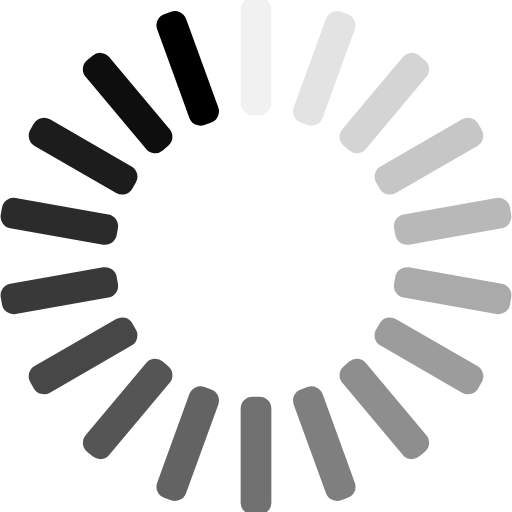
t = 0.00 s
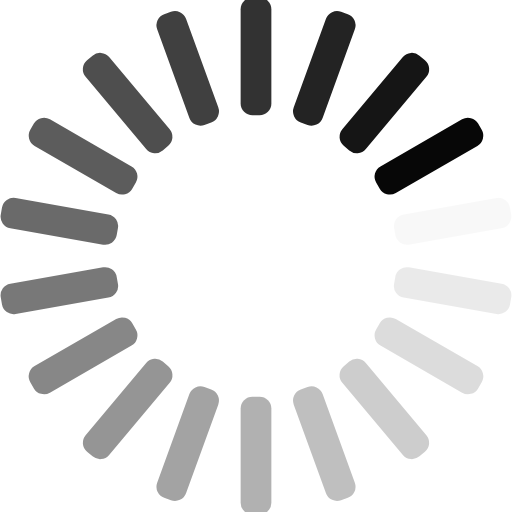
t = 0.33 s
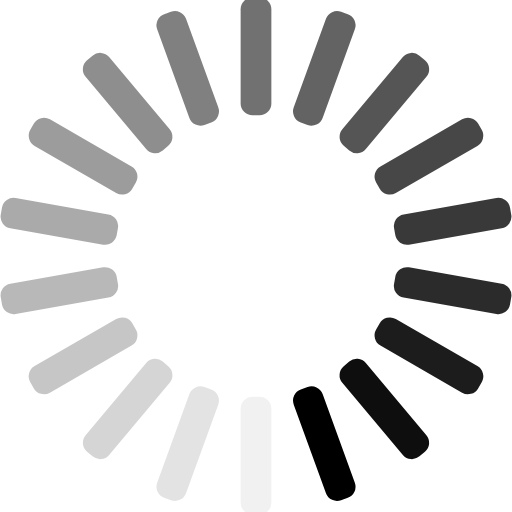
t = 0.66 s
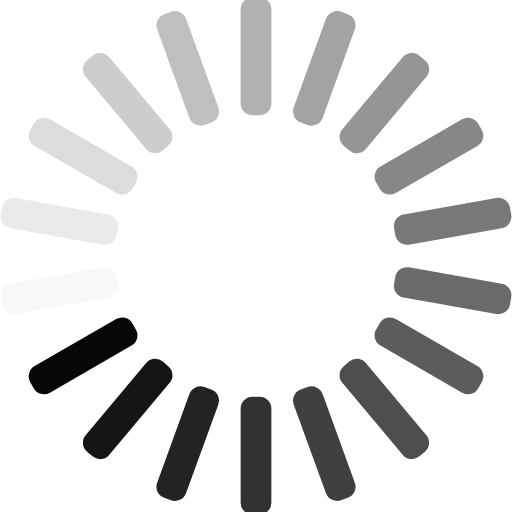
t = 0.99 s

The animated SVG that drew these frames (rendered in a browser with its animation timeline set to each time). Animation: 18 SMIL elements (animate=18); one cycle of 1.32 s, repeats indefinitely.

<svg xmlns="http://www.w3.org/2000/svg" viewBox="0 0 100 100" preserveAspectRatio="xMidYMid" width="195" height="195" style="shape-rendering: auto; display: block; background: rgba(0, 0, 0, 0);" xmlns:xlink="http://www.w3.org/1999/xlink"><g><g transform="rotate(0 50 50)">
  <rect fill="#000000" height="23" width="6" ry="2.3000000000000003" rx="2.3000000000000003" y="-0.5" x="47">
    <animate repeatCount="indefinite" begin="-1.2426900584795322s" dur="1.3157894736842106s" keyTimes="0;1" values="1;0" attributeName="opacity"></animate>
  </rect>
</g><g transform="rotate(20 50 50)">
  <rect fill="#000000" height="23" width="6" ry="2.3000000000000003" rx="2.3000000000000003" y="-0.5" x="47">
    <animate repeatCount="indefinite" begin="-1.1695906432748537s" dur="1.3157894736842106s" keyTimes="0;1" values="1;0" attributeName="opacity"></animate>
  </rect>
</g><g transform="rotate(40 50 50)">
  <rect fill="#000000" height="23" width="6" ry="2.3000000000000003" rx="2.3000000000000003" y="-0.5" x="47">
    <animate repeatCount="indefinite" begin="-1.0964912280701755s" dur="1.3157894736842106s" keyTimes="0;1" values="1;0" attributeName="opacity"></animate>
  </rect>
</g><g transform="rotate(60 50 50)">
  <rect fill="#000000" height="23" width="6" ry="2.3000000000000003" rx="2.3000000000000003" y="-0.5" x="47">
    <animate repeatCount="indefinite" begin="-1.023391812865497s" dur="1.3157894736842106s" keyTimes="0;1" values="1;0" attributeName="opacity"></animate>
  </rect>
</g><g transform="rotate(80 50 50)">
  <rect fill="#000000" height="23" width="6" ry="2.3000000000000003" rx="2.3000000000000003" y="-0.5" x="47">
    <animate repeatCount="indefinite" begin="-0.9502923976608187s" dur="1.3157894736842106s" keyTimes="0;1" values="1;0" attributeName="opacity"></animate>
  </rect>
</g><g transform="rotate(100 50 50)">
  <rect fill="#000000" height="23" width="6" ry="2.3000000000000003" rx="2.3000000000000003" y="-0.5" x="47">
    <animate repeatCount="indefinite" begin="-0.8771929824561404s" dur="1.3157894736842106s" keyTimes="0;1" values="1;0" attributeName="opacity"></animate>
  </rect>
</g><g transform="rotate(120 50 50)">
  <rect fill="#000000" height="23" width="6" ry="2.3000000000000003" rx="2.3000000000000003" y="-0.5" x="47">
    <animate repeatCount="indefinite" begin="-0.804093567251462s" dur="1.3157894736842106s" keyTimes="0;1" values="1;0" attributeName="opacity"></animate>
  </rect>
</g><g transform="rotate(140 50 50)">
  <rect fill="#000000" height="23" width="6" ry="2.3000000000000003" rx="2.3000000000000003" y="-0.5" x="47">
    <animate repeatCount="indefinite" begin="-0.7309941520467836s" dur="1.3157894736842106s" keyTimes="0;1" values="1;0" attributeName="opacity"></animate>
  </rect>
</g><g transform="rotate(160 50 50)">
  <rect fill="#000000" height="23" width="6" ry="2.3000000000000003" rx="2.3000000000000003" y="-0.5" x="47">
    <animate repeatCount="indefinite" begin="-0.6578947368421053s" dur="1.3157894736842106s" keyTimes="0;1" values="1;0" attributeName="opacity"></animate>
  </rect>
</g><g transform="rotate(180 50 50)">
  <rect fill="#000000" height="23" width="6" ry="2.3000000000000003" rx="2.3000000000000003" y="-0.5" x="47">
    <animate repeatCount="indefinite" begin="-0.5847953216374269s" dur="1.3157894736842106s" keyTimes="0;1" values="1;0" attributeName="opacity"></animate>
  </rect>
</g><g transform="rotate(200 50 50)">
  <rect fill="#000000" height="23" width="6" ry="2.3000000000000003" rx="2.3000000000000003" y="-0.5" x="47">
    <animate repeatCount="indefinite" begin="-0.5116959064327485s" dur="1.3157894736842106s" keyTimes="0;1" values="1;0" attributeName="opacity"></animate>
  </rect>
</g><g transform="rotate(220 50 50)">
  <rect fill="#000000" height="23" width="6" ry="2.3000000000000003" rx="2.3000000000000003" y="-0.5" x="47">
    <animate repeatCount="indefinite" begin="-0.4385964912280702s" dur="1.3157894736842106s" keyTimes="0;1" values="1;0" attributeName="opacity"></animate>
  </rect>
</g><g transform="rotate(240 50 50)">
  <rect fill="#000000" height="23" width="6" ry="2.3000000000000003" rx="2.3000000000000003" y="-0.5" x="47">
    <animate repeatCount="indefinite" begin="-0.3654970760233918s" dur="1.3157894736842106s" keyTimes="0;1" values="1;0" attributeName="opacity"></animate>
  </rect>
</g><g transform="rotate(260 50 50)">
  <rect fill="#000000" height="23" width="6" ry="2.3000000000000003" rx="2.3000000000000003" y="-0.5" x="47">
    <animate repeatCount="indefinite" begin="-0.29239766081871343s" dur="1.3157894736842106s" keyTimes="0;1" values="1;0" attributeName="opacity"></animate>
  </rect>
</g><g transform="rotate(280 50 50)">
  <rect fill="#000000" height="23" width="6" ry="2.3000000000000003" rx="2.3000000000000003" y="-0.5" x="47">
    <animate repeatCount="indefinite" begin="-0.2192982456140351s" dur="1.3157894736842106s" keyTimes="0;1" values="1;0" attributeName="opacity"></animate>
  </rect>
</g><g transform="rotate(300 50 50)">
  <rect fill="#000000" height="23" width="6" ry="2.3000000000000003" rx="2.3000000000000003" y="-0.5" x="47">
    <animate repeatCount="indefinite" begin="-0.14619883040935672s" dur="1.3157894736842106s" keyTimes="0;1" values="1;0" attributeName="opacity"></animate>
  </rect>
</g><g transform="rotate(320 50 50)">
  <rect fill="#000000" height="23" width="6" ry="2.3000000000000003" rx="2.3000000000000003" y="-0.5" x="47">
    <animate repeatCount="indefinite" begin="-0.07309941520467836s" dur="1.3157894736842106s" keyTimes="0;1" values="1;0" attributeName="opacity"></animate>
  </rect>
</g><g transform="rotate(340 50 50)">
  <rect fill="#000000" height="23" width="6" ry="2.3000000000000003" rx="2.3000000000000003" y="-0.5" x="47">
    <animate repeatCount="indefinite" begin="0s" dur="1.3157894736842106s" keyTimes="0;1" values="1;0" attributeName="opacity"></animate>
  </rect>
</g><g></g></g><!-- [ldio] generated by https://loading.io --></svg>